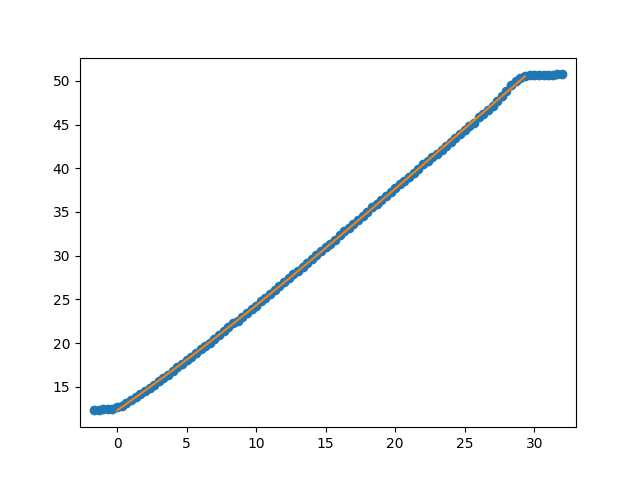

The table this chart was drawn from, first rows:
Puller Meas. (neg) (mm), Carriage Meas. (mm), Num Rollers Relaxed, Measurement after rollers relaxed (mm), Puller Indicator After Move (neg) (mm), Carriage Indicator After Move (mm), Distance from outside of extrusion to ca…, Distance from outside of extrusion to ca…, Exclude Cable Pull Greater Than (mm), Note
, 15.06, , , , , 61.63, , , 
, 15.06, , , , , , , , 
, 15.03, , , , , , , , 
, 15.02, , , , , , , , 
, 14.99, , , , , , , , 
, 14.97, , , , , , , , 
, 14.96, , , , , , , , 
, 14.95, , , , , , , , 
, 14.88, , , , , , , , 
, 14.68, , , , , , , , 
, 14.3, , , , , , , , 
, 13.8, , , , , , , , 
, 13.15, , , , , , , , 
, 12.61, , , , , , , , 
, 12.01, , , , , , , , 
, 11.48, , , , , , , , 
, 11.03, , , , , , , , 
, 10.57, , , , , , , , 
, 10.17, , , , , , , , 
, 9.52, 2, 9.53, , , , , , 
, 9.13, , , , , , , , 
, 8.67, , , , , , , , 
, 8.2, , , , , , , , 
, 7.8, , , , , , , , 
, 7.33, , , , , , , , 
, 6.86, , , , , , , , 
, 6.4, , , , , , , , 
, 5.99, , , , , , , , 
, 5.56, 2, 5.54, , , , , , 
, 5.16, , , , , , , , 
, 4.76, , , , , , , , 
, 4.28, , , , , , , , 
, 3.81, , , , , , , , 
, 3.37, , , , , , , , 
, 2.92, , , , , , , , 
, 2.56, , , , , , , , 
, 2.11, , , , , , , , 
, 1.6, 2, 1.57, , , , , , 
, 1.12, , , , , , , , 
, 0.7, , , , , , , , 
, 0.28, , , , , , , , 
, -0.14, , , , 21.23, , , , 
, 20.72, , , , , , , , 
, 20.26, , , , , , , , 
, 19.73, , , , , , , , 
, 19.31, , , , , , , , 
, 18.86, 1, 18.83, , , , , , 
, 18.5, , , , , , , , 
, 18.05, , , , , , , , 
, 17.53, , , , , , , , 
, 17.06, , , , , , , , 
, 16.64, , , , , , , , 
, 16.21, , , , , , , , 
, 15.77, , , , , , , , 
, 15.35, , , , , , , , 
, 14.88, 1, 14.83, , , , , , 
, 14.39, , , , , , , , 
, 13.97, , , , , , , , 
, 13.57, , , , , , , , 
, 13.14, , , , , , , , 
... 42 more rows
